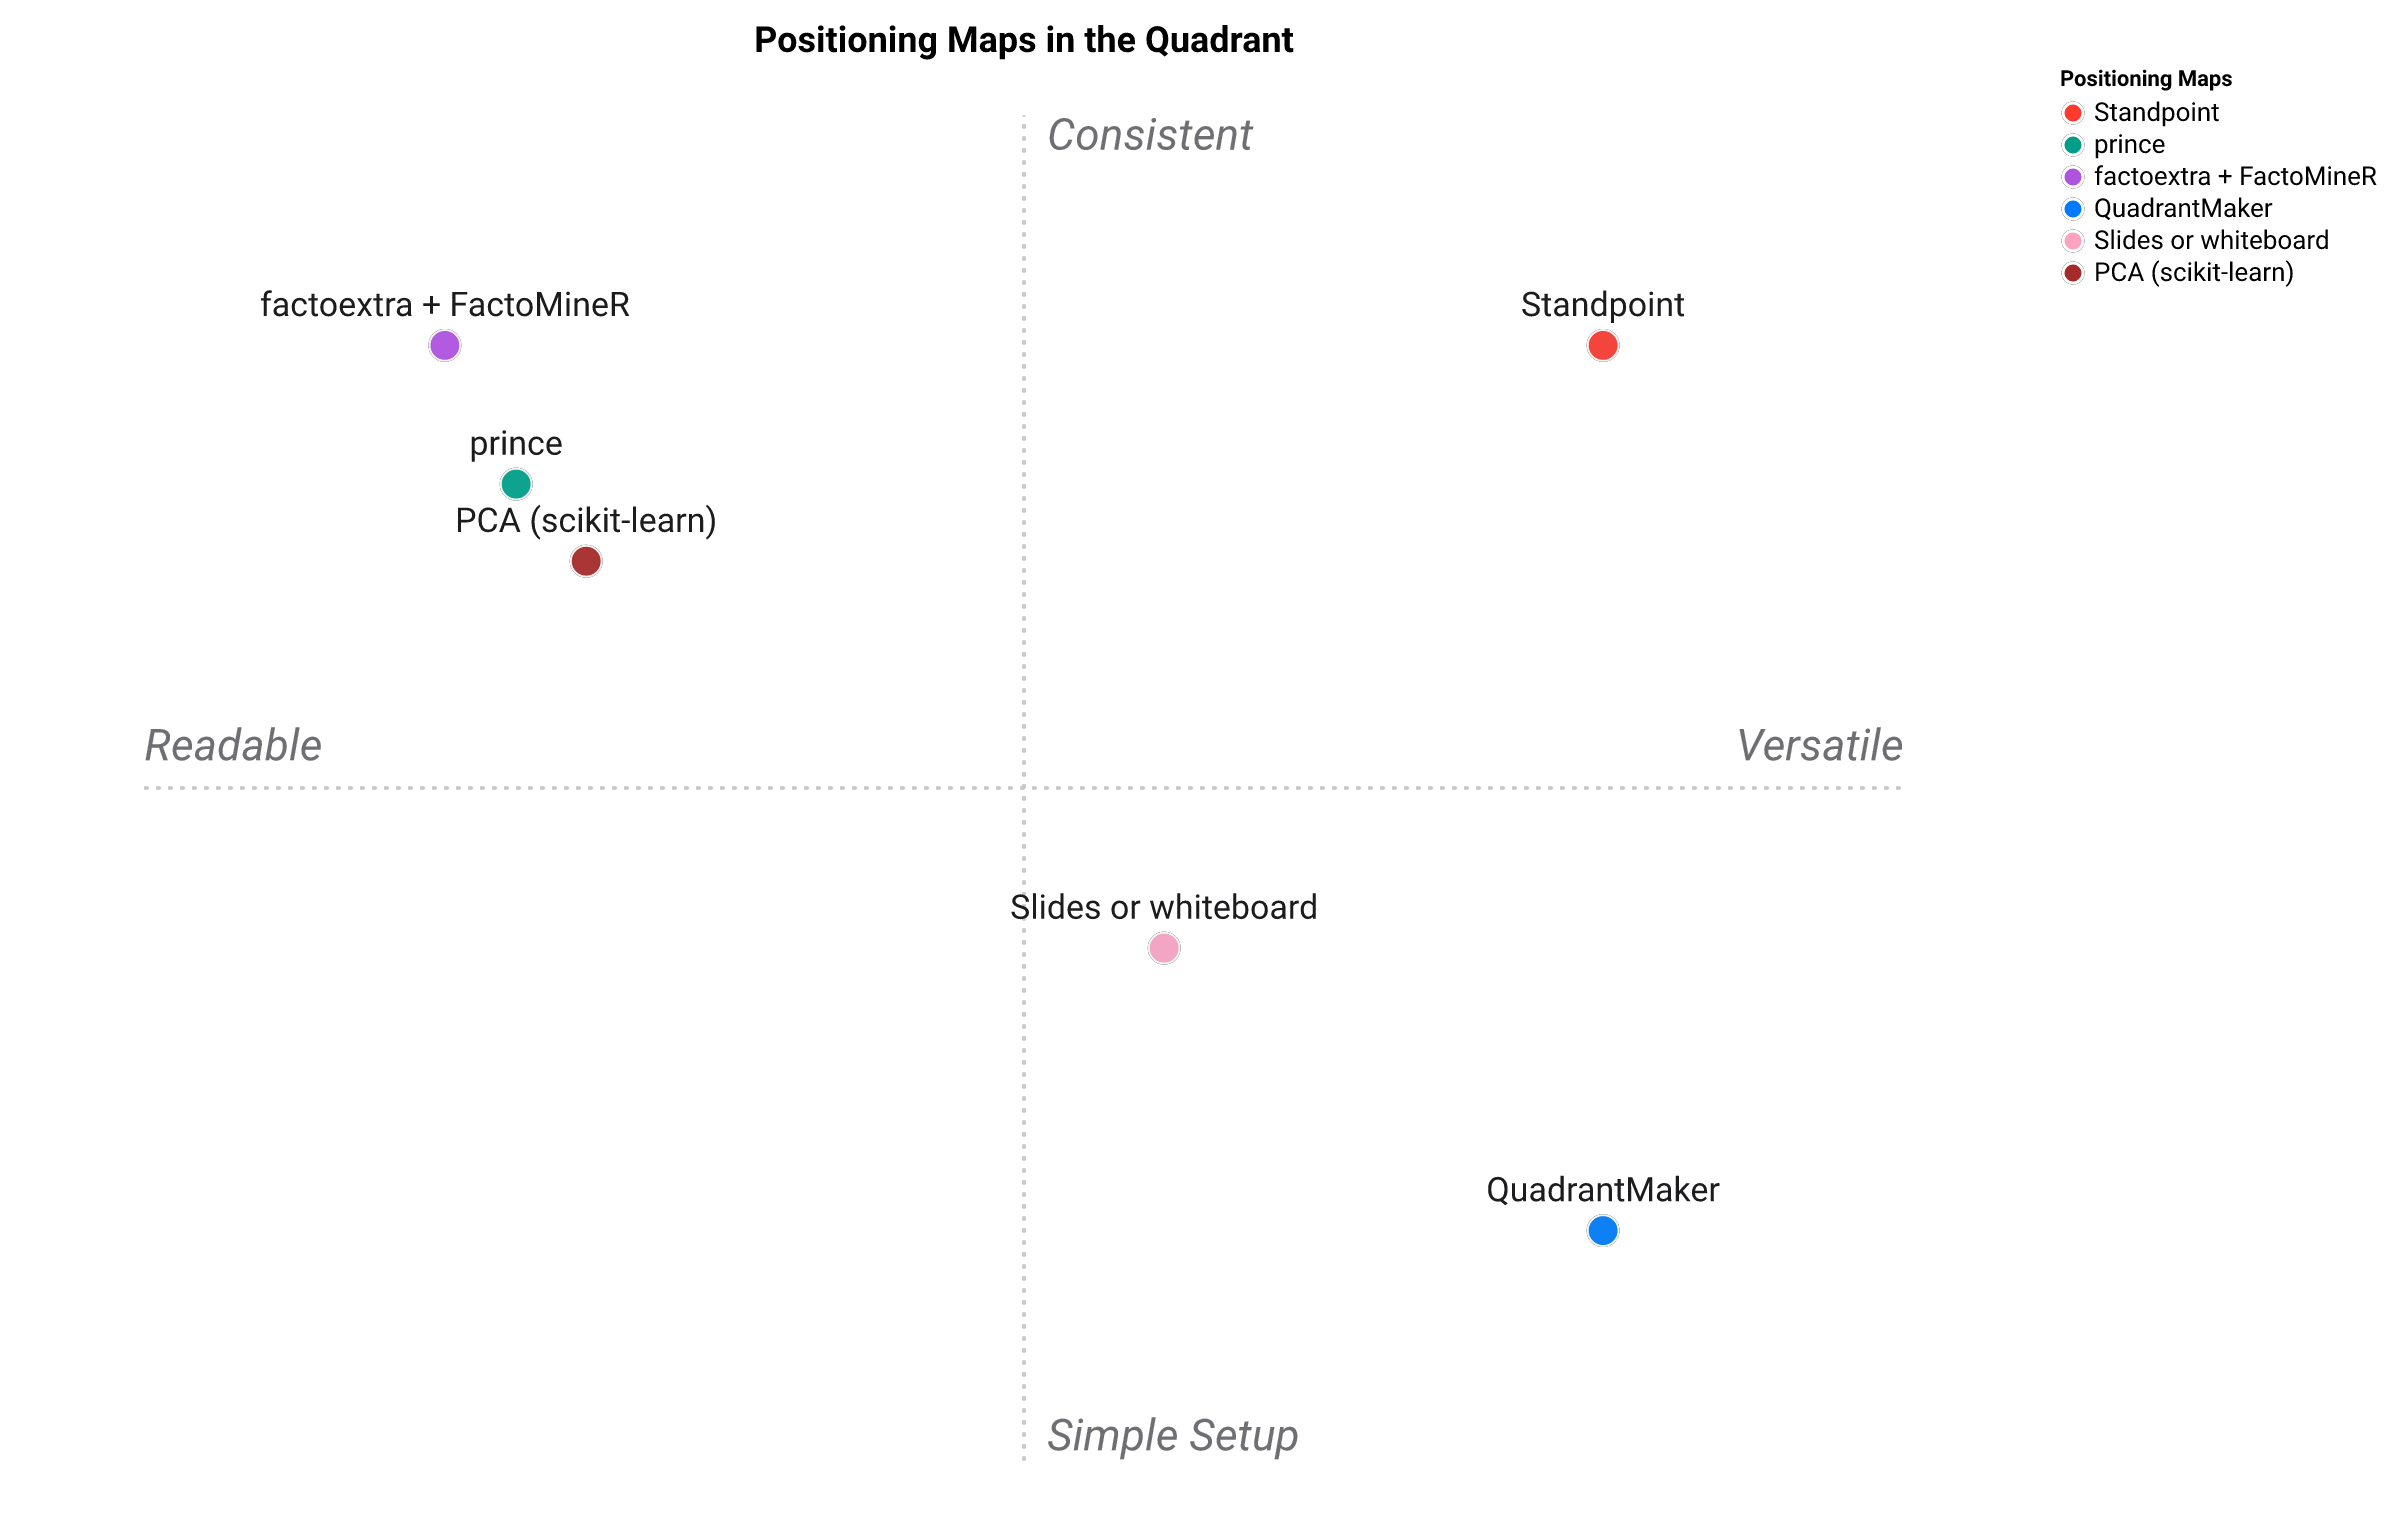

Data behind this chart, as committed beside it:
Positioning Maps, Automated Axis Naming, Multilingual Output, Local Execution, One Command, Threefold Deliverable, Reproducibility, Readable Axes, Ease of Setup
Standpoint, 5, 5, 5, 5, 5, 5, 4, 4
prince, 1, 1, 5, 2, 1, 5, 5, 3
PCA (scikit-learn), 1, 1, 5, 2, 1, 5, 4, 3
factoextra + FactoMineR, 1, 1, 5, 2, 2, 5, 5, 2
QuadrantMaker, 1, 2, 2, 4, 1, 1, 2, 5
Slides or whiteboard, 1, 3, 5, 2, 1, 1, 2, 4
